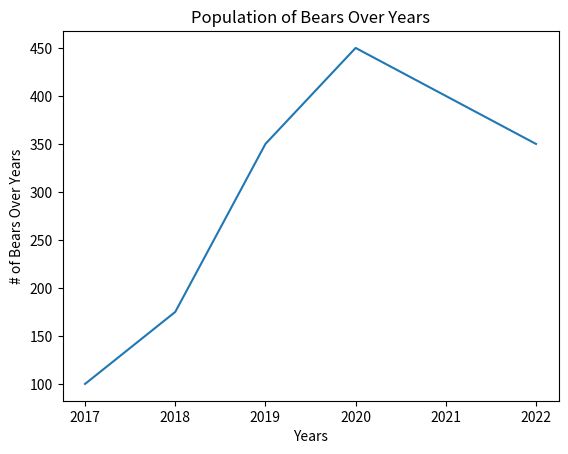

This figure's Python source:
import matplotlib.pyplot as plt

#plt.plot(x, y) generates a line graph

#population of bears over years
x = [2017,2018,2019,2020,2021,2022]
y = [100,175,350,450,400,350]

plt.xlabel("Years")
plt.ylabel("# of Bears Over Years")
plt.title("Population of Bears Over Years")
plt.plot(x, y)
plt.show()